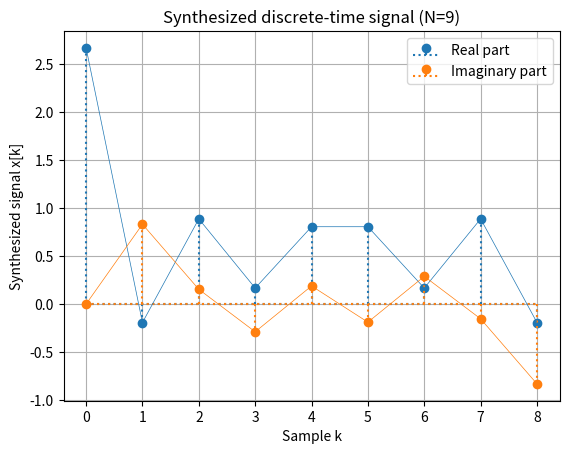
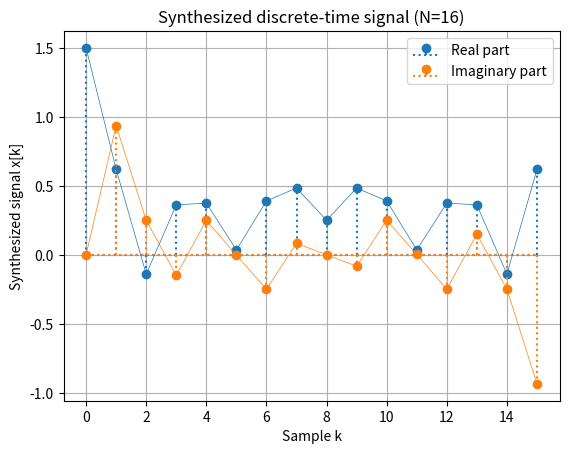
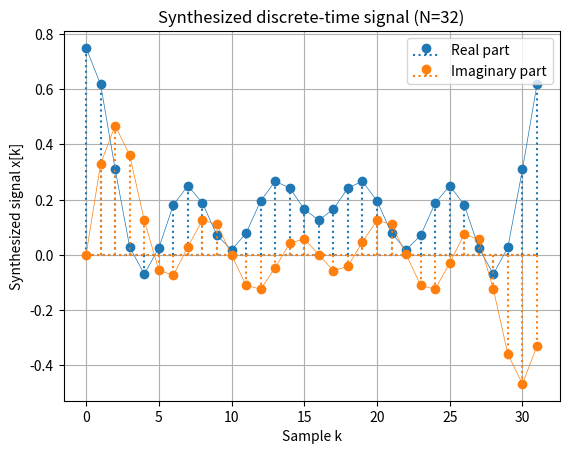

Here is the Python script that generated these plots, in order:
import numpy as np
import matplotlib.pyplot as plt
from numpy.fft import ifft

def calculate_K(N):
    """Calculates the K matrix for DFT/IDFT."""
    k = np.arange(N)
    mu = np.arange(N)
    K = np.outer(k, mu)
    return K

def calculate_W(N):
    """Calculates the W matrix for IDFT."""
    K = calculate_K(N)
    W = np.exp(+1j * 2 * np.pi / N * K)
    return W

def idft_matrix(X_mu, W, N):
    """Calculates IDFT using matrix notation."""
    x_k = 1/N * np.matmul(W, X_mu)
    return x_k

# Input signal xµ = [6, 2, 4, 3, 4, 5, 0, 0, 0]T
X_mu_variant = np.array([6, 2, 4, 3, 4, 5, 0, 0, 0]).reshape(-1, 1) # Reshape to column vector

N_values = [9, 16, 32] # Different values of N

for N in N_values:
    print(f"\n--- N = {N} ---")

    # Calculate matrices K and W
    K_matrix = calculate_K(N)
    W_matrix = calculate_W(N)

    print("\nMatrix K:")
    print(K_matrix)

    print("\nMatrix W:")
    print(W_matrix)

    # Extend X_mu to length N if N > 9, pad with zeros
    if N > 9:
        X_mu = np.concatenate((X_mu_variant, np.zeros((N - 9, 1))), axis=0)
    else:
        X_mu = X_mu_variant[:N] # Truncate if N < 9, though task implies N >= 9

    # Perform IDFT using matrix notation
    x_synthesized = idft_matrix(X_mu, W_matrix, N)
    k = np.arange(N)

    # Plot the synthesized signal
    plt.figure()
    plt.stem(k, np.real(x_synthesized), markerfmt='C0o', basefmt='C0:', linefmt='C0:', label='Real part')
    plt.stem(k, np.imag(x_synthesized), markerfmt='C1o', basefmt='C1:', linefmt='C1:', label='Imaginary part')
    plt.plot(k, np.real(x_synthesized), 'C0-', lw=0.5) 
    plt.plot(k, np.imag(x_synthesized), 'C1-', lw=0.5) 
    plt.xlabel("Sample k")
    plt.ylabel("Synthesized signal x[k]")
    plt.title(f"Synthesized discrete-time signal (N={N})")
    plt.legend()
    plt.grid(True)
    plt.show()